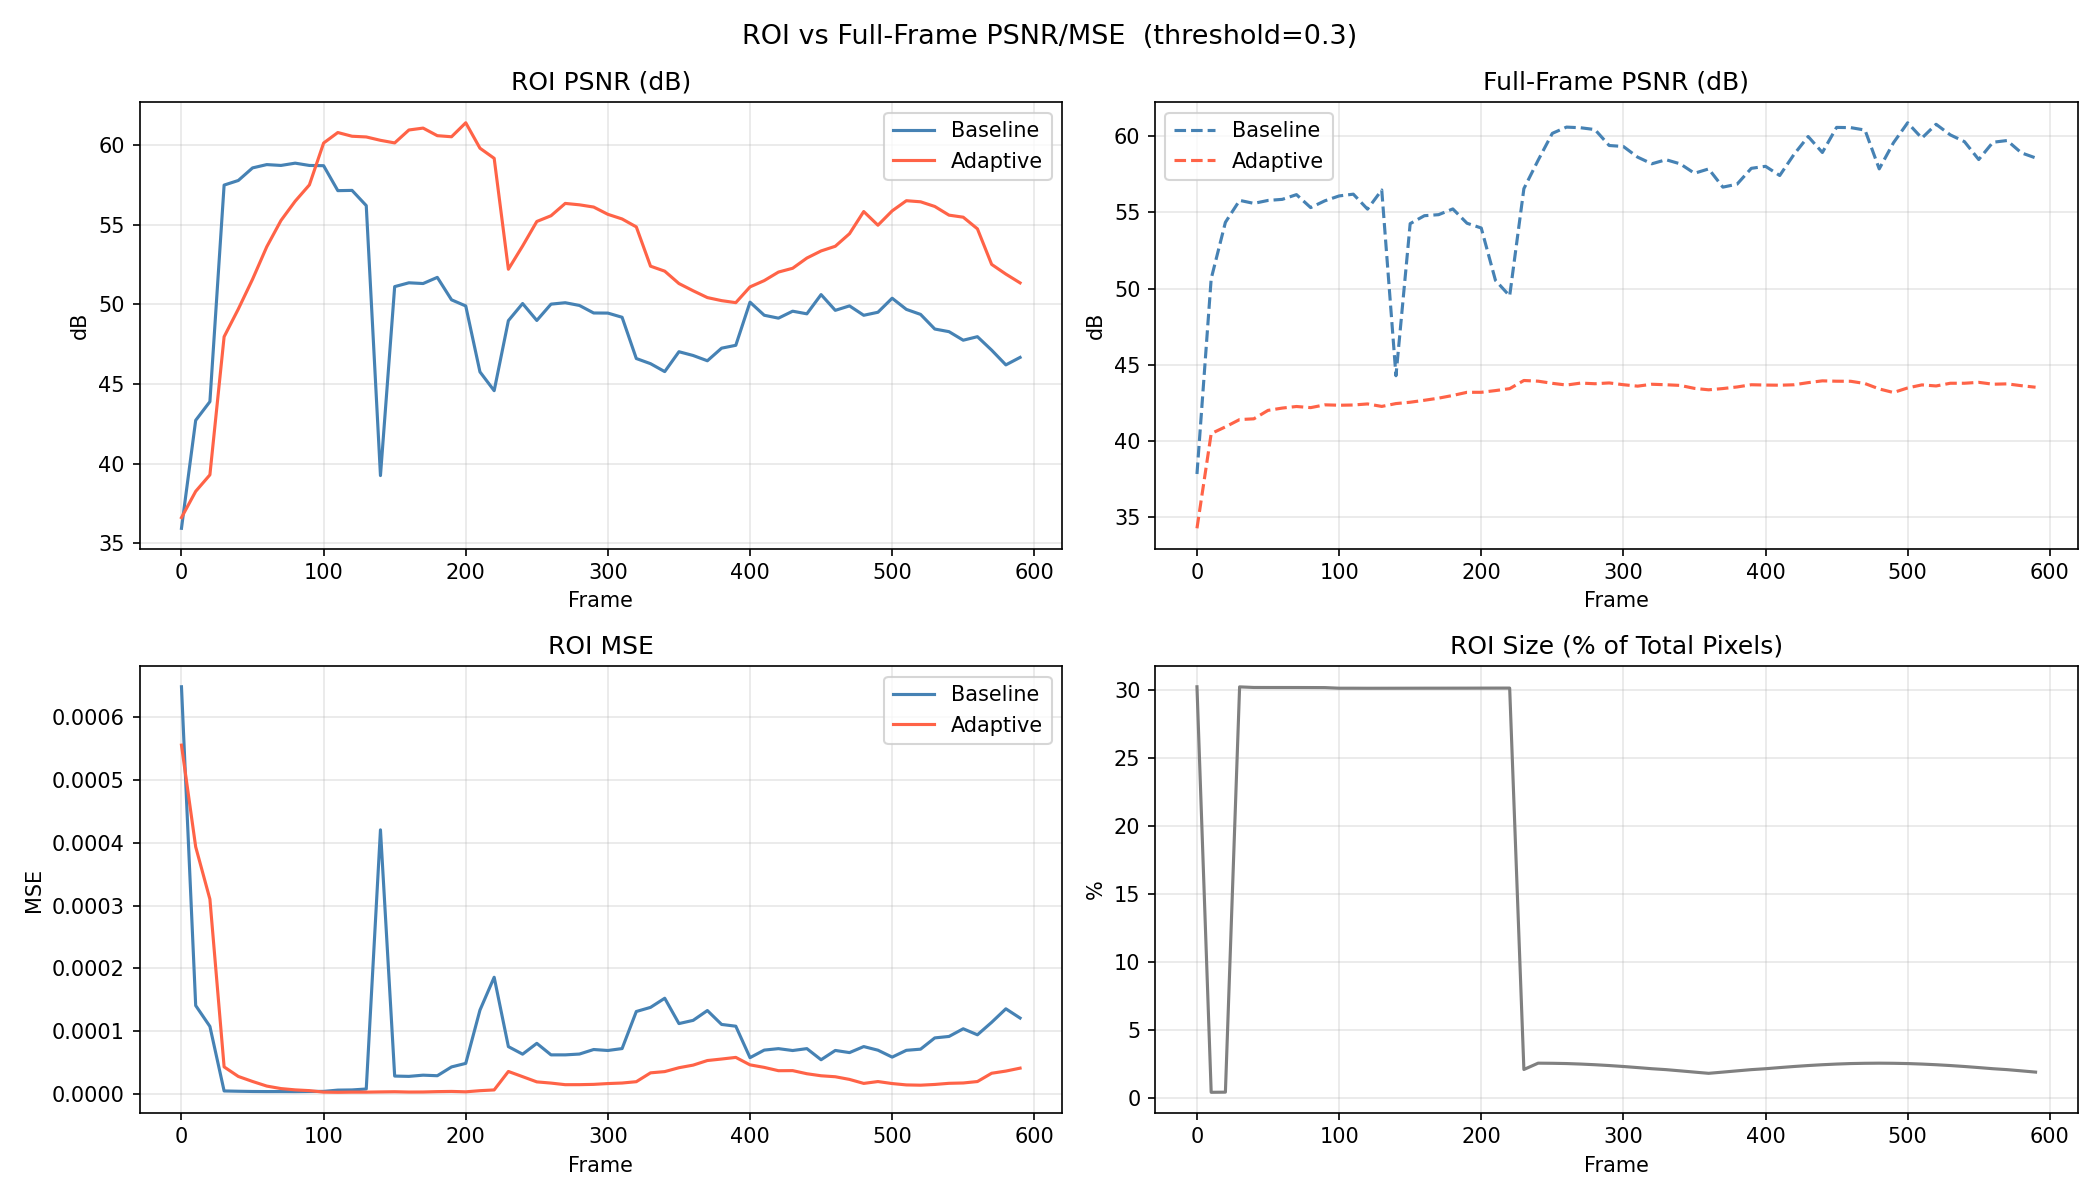

The file beside this chart, header and first rows:
frame, roi_px, total_px, roi_ratio_pct, full_base_psnr, full_adap_psnr, full_base_mse, full_adap_mse, roi_base_psnr, roi_adap_psnr, roi_base_mse, roi_adap_mse
0, 626559, 2073600, 30.22, 37.85, 34.29, 0.0004177, 0.000948, 35.93, 36.61, 0.0006486, 0.0005556
10, 8263, 2073600, 0.3985, 50.64, 40.5, 2.2714761144015938e-05, 0.000235, 42.72, 38.26, 0.0001409, 0.0003936
20, 8486, 2073600, 0.4092, 54.34, 40.93, 9.707700883154757e-06, 0.0002127, 43.89, 39.29, 0.0001076, 0.0003103
30, 626402, 2073600, 30.21, 55.78, 41.41, 7.145579729694873e-06, 0.0001953, 57.5, 47.97, 4.806665401702048e-06, 4.313387398724444e-05
40, 625502, 2073600, 30.17, 55.58, 41.46, 7.222430213005282e-06, 0.0001865, 57.79, 49.71, 4.342887677921681e-06, 2.7900196073460393e-05
50, 625458, 2073600, 30.16, 55.78, 42.02, 7.583339993288973e-06, 0.0001803, 58.58, 51.58, 3.974865194322774e-06, 1.9912644347641617e-05
60, 625444, 2073600, 30.16, 55.85, 42.17, 7.548293524450855e-06, 0.0001761, 58.79, 53.62, 3.832490165223135e-06, 1.2590454389282968e-05
70, 625426, 2073600, 30.16, 56.16, 42.27, 7.011589332250878e-06, 0.0001716, 58.74, 55.28, 3.870760338031687e-06, 8.586499461671337e-06
80, 625372, 2073600, 30.16, 55.31, 42.2, 8.565970347262919e-06, 0.0001754, 58.88, 56.49, 3.7622626223310363e-06, 6.523601314256666e-06
90, 625302, 2073600, 30.16, 55.75, 42.38, 7.97072789282538e-06, 0.0001734, 58.74, 57.51, 4.010402335552499e-06, 5.3130729611439165e-06
100, 624374, 2073600, 30.11, 56.07, 42.35, 7.585020284750499e-06, 0.0001786, 58.72, 60.14, 4.120918219996383e-06, 2.9689049370063003e-06
110, 624358, 2073600, 30.11, 56.19, 42.37, 7.683928743063007e-06, 0.0001851, 57.15, 60.8, 6.151617526484188e-06, 2.6534376047493424e-06
120, 624290, 2073600, 30.11, 55.21, 42.44, 1.0101036423293408e-05, 0.0001911, 57.17, 60.57, 6.427689186239149e-06, 2.936307282652706e-06
130, 624315, 2073600, 30.11, 56.46, 42.27, 7.479776286345441e-06, 0.0001961, 56.21, 60.53, 7.915271453384776e-06, 2.931538574557635e-06
140, 624338, 2073600, 30.11, 44.28, 42.46, 0.0001319, 0.0002007, 39.25, 60.32, 0.0004207, 3.289757614766131e-06
150, 624372, 2073600, 30.11, 54.25, 42.55, 1.3868230780644808e-05, 0.0002054, 51.12, 60.15, 2.852827492461074e-05, 3.565935003280174e-06
160, 624410, 2073600, 30.11, 54.78, 42.68, 1.2767141015501693e-05, 0.000207, 51.36, 60.96, 2.801754089887254e-05, 3.070414777539554e-06
170, 624414, 2073600, 30.11, 54.84, 42.82, 1.3296413271746133e-05, 0.000212, 51.32, 61.08, 2.994668648170773e-05, 3.159365633109701e-06
180, 624444, 2073600, 30.11, 55.22, 42.99, 1.293469267693581e-05, 0.0002159, 51.7, 60.61, 2.9064720365568064e-05, 3.741178488780861e-06
190, 624468, 2073600, 30.12, 54.28, 43.2, 1.7193857274833135e-05, 0.0002205, 50.29, 60.54, 4.307534618419595e-05, 4.069034730491694e-06
200, 624514, 2073600, 30.12, 53.97, 43.2, 1.9120323486276902e-05, 0.0002282, 49.91, 61.42, 4.872414865531027e-05, 3.4399429296172457e-06
210, 624548, 2073600, 30.12, 50.54, 43.31, 4.4499578507384285e-05, 0.0002348, 45.76, 59.82, 0.0001336, 5.247985427558888e-06
220, 624576, 2073600, 30.12, 49.52, 43.44, 5.9677160606952384e-05, 0.0002418, 44.58, 59.18, 0.0001859, 6.442375706683379e-06
230, 43050, 2073600, 2.076, 56.55, 43.97, 1.3216461411502678e-05, 0.0002391, 48.98, 52.21, 7.542780804214999e-05, 3.5853252484230325e-05
240, 52682, 2073600, 2.541, 58.41, 43.93, 9.277096069126856e-06, 0.00026, 50.06, 53.67, 6.339825631584972e-05, 2.7584790586843155e-05
250, 52503, 2073600, 2.532, 60.17, 43.79, 6.146943178464426e-06, 0.0002674, 49, 55.22, 8.063027053140104e-05, 1.925148353620898e-05
260, 52099, 2073600, 2.512, 60.58, 43.68, 5.474073532241164e-06, 0.0002685, 50.02, 55.58, 6.228612619452178e-05, 1.733652788971085e-05
270, 51324, 2073600, 2.475, 60.54, 43.81, 5.641736606776249e-06, 0.000266, 50.11, 56.35, 6.227803532965481e-05, 1.4800003555137664e-05
280, 50310, 2073600, 2.426, 60.42, 43.76, 5.690475518349558e-06, 0.0002637, 49.94, 56.26, 6.359286635415629e-05, 1.4824743630015291e-05
290, 49072, 2073600, 2.367, 59.38, 43.81, 7.226122306747129e-06, 0.0002601, 49.47, 56.12, 7.080189971020445e-05, 1.5289007933461107e-05
300, 47610, 2073600, 2.296, 59.31, 43.7, 7.163340796978446e-06, 0.0002609, 49.46, 55.67, 6.925826892256737e-05, 1.6588124708505347e-05
310, 45963, 2073600, 2.217, 58.62, 43.6, 8.264164534921292e-06, 0.0002621, 49.2, 55.37, 7.230772462207824e-05, 1.743538996379357e-05
320, 44233, 2073600, 2.133, 58.18, 43.73, 9.140923793893307e-06, 0.0002547, 46.6, 54.87, 0.0001313, 1.9554709069780074e-05
330, 42829, 2073600, 2.065, 58.44, 43.7, 8.377566700801253e-06, 0.0002501, 46.28, 52.41, 0.0001379, 3.3645537769189104e-05
340, 40970, 2073600, 1.976, 58.17, 43.65, 8.788553714111913e-06, 0.0002489, 45.78, 52.09, 0.0001525, 3.564202779671177e-05
350, 39073, 2073600, 1.884, 57.56, 43.46, 9.93396133708302e-06, 0.0002553, 47.03, 51.32, 0.0001121, 4.180709947831929e-05
360, 37208, 2073600, 1.794, 57.84, 43.36, 9.209724339598324e-06, 0.0002583, 46.79, 50.86, 0.0001173, 4.596532744471915e-05
370, 39073, 2073600, 1.884, 56.65, 43.45, 1.273399993806379e-05, 0.0002661, 46.46, 50.43, 0.0001329, 5.326080645318143e-05
380, 40970, 2073600, 1.976, 56.84, 43.55, 1.2173039067420177e-05, 0.0002598, 47.25, 50.24, 0.0001108, 5.566207619267516e-05
390, 42829, 2073600, 2.065, 57.88, 43.7, 9.742436304804869e-06, 0.0002553, 47.43, 50.11, 0.0001079, 5.8252207963960245e-05
400, 44233, 2073600, 2.133, 58.01, 43.68, 9.450039215153083e-06, 0.0002565, 50.15, 51.1, 5.782798689324409e-05, 4.636930316337384e-05
410, 45963, 2073600, 2.217, 57.41, 43.67, 1.0855201253434643e-05, 0.0002571, 49.32, 51.5, 6.988621316850185e-05, 4.233804429532029e-05
420, 47610, 2073600, 2.296, 58.79, 43.69, 7.828994966985192e-06, 0.000253, 49.14, 52.04, 7.219808321679011e-05, 3.7060744944028556e-05
430, 49072, 2073600, 2.367, 59.96, 43.83, 6.331030817818828e-06, 0.0002597, 49.58, 52.28, 6.92019602865912e-05, 3.718700827448629e-05
440, 50310, 2073600, 2.426, 58.92, 43.95, 8.091636118479073e-06, 0.000254, 49.41, 52.92, 7.22298864275217e-05, 3.223295425414108e-05
450, 51324, 2073600, 2.475, 60.56, 43.93, 5.52459096070379e-06, 0.0002546, 50.62, 53.36, 5.451676406664774e-05, 2.898807179008145e-05
460, 52099, 2073600, 2.512, 60.55, 43.92, 5.6133953876269516e-06, 0.0002581, 49.63, 53.66, 6.932791438885033e-05, 2.7426118322182447e-05
470, 52503, 2073600, 2.532, 60.39, 43.77, 5.904384579480393e-06, 0.0002709, 49.91, 54.45, 6.589535041712224e-05, 2.3186732505564578e-05
480, 52682, 2073600, 2.541, 57.84, 43.42, 1.0609503988234792e-05, 0.0002937, 49.32, 55.84, 7.550090958829969e-05, 1.6827936633490026e-05
490, 52503, 2073600, 2.532, 59.55, 43.19, 6.906002454343252e-06, 0.0002991, 49.51, 54.98, 6.973346171434969e-05, 1.9787519704550505e-05
500, 52099, 2073600, 2.512, 60.87, 43.49, 5.264896117296303e-06, 0.000288, 50.39, 55.88, 5.871553366887383e-05, 1.6591795429121703e-05
510, 51324, 2073600, 2.475, 59.86, 43.69, 6.687776021863101e-06, 0.0002772, 49.69, 56.52, 6.953762203920633e-05, 1.4430226656259038e-05
520, 50310, 2073600, 2.426, 60.77, 43.62, 5.1801966947095934e-06, 0.0002688, 49.38, 56.45, 7.136336353141814e-05, 1.399128268531058e-05
530, 49072, 2073600, 2.367, 60.07, 43.79, 6.154687980597373e-06, 0.0002613, 48.46, 56.16, 8.930741023505107e-05, 1.515986423328286e-05
540, 47610, 2073600, 2.296, 59.63, 43.79, 6.736300292686792e-06, 0.0002581, 48.29, 55.61, 9.161883644992486e-05, 1.69748436746886e-05
550, 45963, 2073600, 2.217, 58.46, 43.85, 8.834710570226889e-06, 0.0002549, 47.75, 55.48, 0.0001038, 1.751096533553209e-05
560, 44233, 2073600, 2.133, 59.59, 43.73, 6.499975370388711e-06, 0.0002505, 47.98, 54.75, 9.423493611393496e-05, 1.9796103515545838e-05
570, 42829, 2073600, 2.065, 59.7, 43.75, 6.31115335636423e-06, 0.0002483, 47.13, 52.52, 0.0001141, 3.3002972486428916e-05
580, 40970, 2073600, 1.976, 58.9, 43.63, 7.297470347111812e-06, 0.0002451, 46.2, 51.91, 0.0001356, 3.646571349236183e-05
590, 39073, 2073600, 1.884, 58.56, 43.53, 7.826191904314328e-06, 0.0002492, 46.67, 51.36, 0.0001209, 4.1133829654427245e-05
